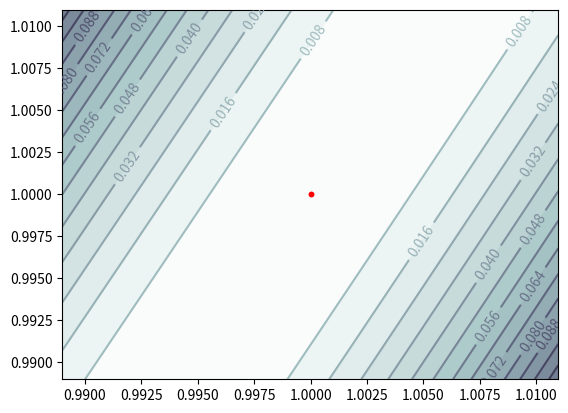
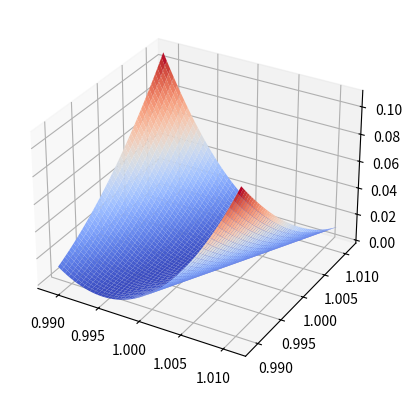

Write Python code to recreate these figures, in order.
import math
import random
import matplotlib.pyplot as plt
from matplotlib.colors import ListedColormap

import numpy as np
import numpy.linalg as la

import scipy.optimize as opt

INTERVAL = (-20, 20)
COLORMAP_FILL = ListedColormap(plt.get_cmap("bone_r")(np.linspace(0, 0.5, 256)))
COLORMAP_CONTOUR = ListedColormap(plt.get_cmap("bone_r")(np.linspace(0.25, 0.75, 256)))
PHI = (math.sqrt(5) + 1) / 2

def printPlots2D(f, interval, trace, delta = 1e-5):
    x = np.arange(interval[0], interval[1], delta)
    X = x

    Y = f(X)

    plt.plot(X, Y)
    plt.plot(*zip(*trace))

    plt.show()

def printPlots3D(f, optimum, trace, delta=1e-2, dots=1e3):
    xOpt, yOpt = optimum
    xMax = max(max(map(lambda args: abs(args[0] - xOpt), trace)), delta)*1.1
    yMax = max(max(map(lambda args: abs(args[1] - yOpt), trace)), delta)*1.1
    optMax = max(xMax, yMax)
    intervalX = max(-1e9, -optMax + xOpt), min(1e9, optMax + xOpt)
    intervalY = max(-1e9, -optMax + yOpt), min(1e9, optMax + yOpt)

    x = np.arange(intervalX[0], intervalX[1], (intervalX[1]-intervalX[0])/dots)
    y = np.arange(intervalY[0], intervalY[1], (intervalY[1]-intervalY[0])/dots)
    X, Y = np.meshgrid(x, y)

    Z = f(X, Y)

    contour = plt.contour(X, Y, Z, levels=15, cmap=COLORMAP_CONTOUR)
    plt.contourf(X, Y, Z, levels=15, cmap=COLORMAP_FILL)
    plt.clabel(contour)
    plt.plot(*zip(*trace), color="red", marker='.')

    plt.show()

    fig, ax = plt.subplots(subplot_kw={"projection": "3d"})
    surf = ax.plot_surface(X, Y, Z, cmap="coolwarm")

    plt.show()


# Для евклидовой нормы число обусловленности - отношение наибольшего сингулярного числа к наименьшему
# Функция возращает матрицу с заданным отношением, построенную с помощью SVD (singular value decomposition)
def matrix_by_condition(n, cond):
    U, _ = la.qr(np.random.rand(n, n))

    diag = np.random.randint(1, cond + 1, size=n)
    diag[0] = 1
    diag[-1] = cond
    S = np.diag(diag)

    ans = U @ S @ U.T # Избегаем гиперболических параболоидов
    return ans

def function_by(dim, cond):
    A = matrix_by_condition(dim, cond)
    def f(*args):
        x = np.array(args)
        return x @ A @ x.T

    def grad(*args):
        x = np.array(args)
        return 2 * A @ x.T
    
    def printFunc(*args):
        x = np.array(args)
        return np.einsum('i..., ij, j...', x, A, x)

    return f, grad, printFunc

def add_noise(f, grad, prF, noise):
    def f_noise(*args):
        return f(*args) + (random.random() - 0.5)*noise

    def grad_noise(*args):
        return grad(*args) + (random.random() - 0.5)*noise
    
    def prF_noise(*args):
        prF_clear = prF(*args)
        return  prF_clear + (np.random.rand(*prF_clear.shape) - 0.5)*noise
    
    return f_noise, grad_noise, prF_noise

def dichotomy(f, interval, N = 100, eps=1e-3):
    count = 0
    l, r = interval
    m = (l + r)/2
    fm = f(m)

    trace = [(m, fm)]

    for _ in range(N):
        trace.append((m, fm))
        x1, x2 = (l + m)/2, (m + r)/2
        fx1 = f(x1)

        if (fx1 < fm):
            l, m, r = l, x1, m
            fm = fx1
            count += 1
        else:
            fx2 = f(x2)
            if (fm < fx2):
                l, m, r = x1, m, x2
            else:
                l, m, r = m, x2, r
                fm = fx2
            count += 2
        
        if ((r - l)/2 < eps):
            break
    
    return m, trace, count

def golden_ratio(f, interval, N = 100, eps=1e-3):
    count = 0
    l, r = interval
    x1, x2 = r - (r - l)/PHI, l + (r - l)/PHI
    fx1, fx2 = f(x1), f(x2)

    trace = []

    for _ in range(N):
        if (fx1 < fx2):
            r, x2 = x2, x1
            fx2 = fx1

            x1 = r - (r - l)/PHI
            fx1 = f(x1)
        else:
            l, x1 = x1, x2
            fx1 = fx2

            x2 = l + (r - l)/PHI
            fx2 = f(x2)

        count += 1
        if ((r - l)/2 < eps):
            break
    
    return (l + r)/2, trace, count

def find_interval(f, step = 1e-1):
    s = step
    while f(s) < f(0):
        s += step

    return (0, s)

def find_best_step(f, x, direction, method):
    g = lambda s: f(*(x + s * direction))
    return method(g, find_interval(g))

def gradient_descent(f, grad, start, method, step=None, N=1000000, eps=1e-3):
    countF = 0
    countGrad = 0
    countIt = 0

    x = start
    x_pr = None

    trace = [x]

    for _ in range(N):
        countIt += 1
        direction = -grad(*x)
        countGrad += 1

        if step:
            lr = step
        else:
            best_step = find_best_step(f, x, direction, method)
            countF += best_step[2]
            lr = best_step[0]
        
        x_pr = x
        x = x + lr * direction

        trace.append(x)

        if (la.norm(x - x_pr) <= eps):
            break

    return x, trace, countIt, countF + countGrad

def nelder_mead(f, start, N = 100000, eps = 1e-3):
    f_ = lambda x: f(*x)
    result = opt.minimize(f_, start, method='Nelder-Mead', options={'return_all': True, 'maxiter': N, 'xatol': eps})
    return result["x"], result["allvecs"], result["nit"], result["nfev"]


fs = [lambda x, y: x**2 + y**2 - x*y,
    lambda x, y: x**4 + y**2 + (x**2)*y,
    lambda x, y: (1 - x)**2 + 100*(y - x**2)**2]

realOpts = [np.array([0, 0]), np.array([0, 0]), np.array([1, 1])]

grads = [lambda x, y: np.array([2*x - y, 2*y - x]),
    lambda x, y: np.array([2*x*(2*x**2 + y), x**2 + 2*y]),
    lambda x, y: np.array([2*(-1 + x + 200*x**3 - 200*x*y),  200*(-x**2 + y)])]

bestConstStep = [1/3, 0.526209/2, 0.0015]

startsSimple = [np.array([1, 1])]
startsOnCircle = [np.array([1, 0]), np.array([math.sqrt(2)/2, math.sqrt(2)/2]), np.array([0, 1]), np.array([-math.sqrt(2)/2, math.sqrt(2)/2]), np.array([-1, 0]), np.array([-math.sqrt(2)/2, -math.sqrt(2)/2]), np.array([0, -1]), np.array([math.sqrt(2)/2, -math.sqrt(2)/2])]
startsOnLine = [np.array([1/64, 0]), np.array([1/32, 0]), np.array([1/16, 0]), np.array([1/8, 0]), np.array([1/4, 0]), np.array([1/2, 0]), np.array([1, 0])]

for i in range(2, len(fs)):
    print(f"------ f = {i}")
    for start_ in startsSimple:
        #print(f"--------------- start = {start}")
        for eps in [1e-7]:#[1e-1, 1e-2, 1e-3, 1e-4, 1e-5, 1e-6, 1e-7, 1e-8]:
            start = start_#/16 + realOpts[i]
            #optimum, trace, countIt, countF = nelder_mead(fs[i], start, eps=eps)
            #optimum, trace, countIt, countF = gradient_descent(fs[i], grads[i], start, None, step=bestConstStep[i], eps=eps)
            optimum, trace, countIt, countF = gradient_descent(fs[i], grads[i], start, dichotomy, eps=eps)
            #optimum, trace, countIt, countF = gradient_descent(fs[i], grads[i], start, golden_ratio, eps=eps)

            print(countIt)

            #print(countIt, countF, "|", la.norm(optimum - trace[-2]), "|", la.norm(optimum - realOpts[i]))
            printPlots3D(fs[i], optimum, trace)

"""
for i in range(2, 21):
    f, grad, prF = function_by(i, 100)
    start = np.array([1 for n in range(i)])
    optimum, trace, countIt, countF = nelder_mead(f, start, eps=1e-5)
    #optimum, trace, countIt, countF = gradient_descent(f, grad, start, None, step=1/200, eps=1e-5)
    #optimum, trace, countIt, countF = gradient_descent(f, grad, start, dichotomy, eps=1e-5)
    #optimum, trace, countIt, countF = gradient_descent(f, grad, start, golden_ratio, eps=1e-5)

    print(countIt)


start = np.array([1, 1])
for cond in [500]:#[1, 10, 50, 100, 200, 300, 400, 500, 600, 700, 800, 900, 1000, 1100, 1200]:
    f, grad, prF = function_by(2, cond)
    #optimum, trace, countIt, countF = nelder_mead(f, start, eps=1e-5)
    #optimum, trace, countIt, countF = gradient_descent(f, grad, start, None, step=1/(2*cond), eps=1e-5)
    #optimum, trace, countIt, countF = gradient_descent(f, grad, start, dichotomy, eps=1e-5)
    optimum, trace, countIt, countF = gradient_descent(f, grad, start, golden_ratio, eps=1e-5)
    printPlots3D(prF, optimum, trace)
    print(countIt)

func = fs[0], grads[0], fs[0]
start = np.array([1, 0])

for noise in [0.1, 0.05, 0.01, 0.005, 0.001, 0.0005, 1e-4, 1e-6, 1e-8, 0]:
    f, grad, prF = add_noise(*func, noise)

    optimum, trace, countIt, countF = nelder_mead(f, start, eps=1e-5)
    #optimum, trace, countIt, countF = gradient_descent(f, grad, start, None, step=1/3, eps=1e-5)
    #optimum, trace, countIt, countF = gradient_descent(f, grad, start, dichotomy, eps=1e-5)
    #optimum, trace, countIt, countF = gradient_descent(f, grad, start, golden_ratio, eps=1e-5)
    #printPlots3D(prF, optimum, trace)

    print(countIt)
    #printPlots3D(prF, optimum, trace)


fs_mm = [lambda x, y: x**4 + y**4 - x**2 - y**2,
    lambda x, y: x**4 + y**4 - x**2 - y**2 + x,
    lambda x, y: np.cos(x) + np.cos(y)]

grads_mm = [lambda x, y: np.array([4*x**3 - 2*x, 4*y**3 - 2*y]),
    lambda x, y: np.array([4*x**3 - 2*x + 1, 4*y**3 - 2*y]),
    lambda x, y: np.array([-np.sin(x), -np.sin(y)])]

start = np.array([1, 2])
for i in range(2, 3):
    optimum, trace, countIt, countF = nelder_mead(fs_mm[i], start, eps=1e-5)
    #optimum, trace, countIt, countF = gradient_descent(fs_mm[i], grads_mm[i], start, None, step=1.5, eps=1e-5)
    optimum, trace, countIt, countF = gradient_descent(fs_mm[i], grads_mm[i], start, dichotomy, eps=1e-5)
    #optimum, trace, countIt, countF = gradient_descent(fs_mm[i], grads_mm[i], start, golden_ratio, eps=1e-9)
    print(countIt)
    printPlots3D(fs_mm[i], optimum, trace)
"""


#printPlots3D(f, interval=INTERVAL, trace=gradient_descent(f, df, start, golden_ratio)[1])
#printPlots3D(f, interval=INTERVAL, trace=gradient_descent(f, df, start, None, 1e-4)[1])
#printPlots3D(real_prF, trace=opt.minimize(real_f, start, method='Nelder-Mead', options={'return_all': True})["allvecs"])
#print(opt.minimize(f, start, method='Nelder-Mead', options={'return_all': True})["allvecs"])


